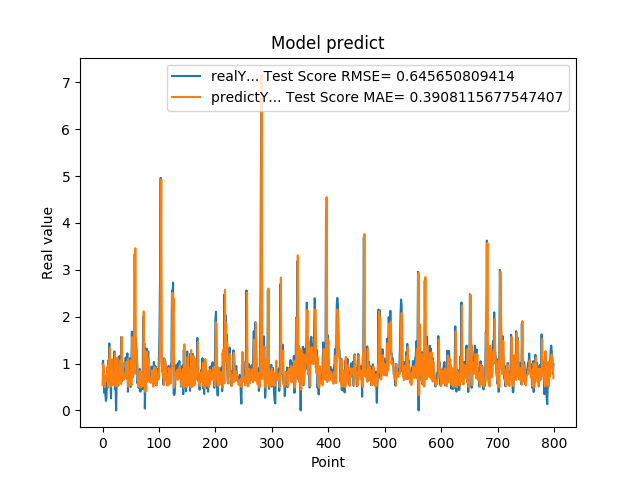

Values plotted in this chart, from the file beside it:
9.919999999999999929e-01, 5.425444292467909158e-01
1.059000000000000163e+00, 9.906888999131222562e-01
7.249999999999999778e-01, 9.242555789094821783e-01
3.729999999999999982e-01, 6.505430079736918003e-01
4.760000000000000342e-01, 4.997110229443214591e-01
3.420000000000000262e-01, 7.208433595793970472e-01
2.019999999999999851e-01, 6.200494963444080909e-01
2.839999999999999747e-01, 7.143098002104814048e-01
7.440000000000001057e-01, 8.371324052162036899e-01
4.850000000000000422e-01, 9.410648928345758391e-01
1.064000000000000057e+00, 5.017232292328162035e-01
8.299999999999999600e-01, 1.085296414033209755e+00
1.429000000000000048e+00, 7.254221502099580388e-01
6.959999999999999520e-01, 1.335386249099502098e+00
5.949999999999999734e-01, 6.453549078256528571e-01
2.570000000000000062e-01, 5.089178272416641224e-01
8.960000000000000187e-01, 5.513725945657765859e-01
5.660000000000000586e-01, 1.087374620650441104e+00
6.400000000000000133e-01, 5.460979390577550552e-01
8.569999999999999840e-01, 5.949296410384871114e-01
6.390000000000000124e-01, 7.840499707234077631e-01
1.258000000000000007e+00, 5.856524398232484385e-01
4.509999999999999565e-01, 1.219306610161659643e+00
6.320000000000000062e-01, 5.154010628501783930e-01
0.000000000000000000e+00, 7.041944754349049873e-01
5.889999999999999680e-01, 5.474285707045568605e-01
7.800000000000000266e-01, 1.127634851799996119e+00
5.500000000000000444e-01, 7.192536457452363141e-01
6.790000000000000480e-01, 5.205612942052675329e-01
7.809999999999999165e-01, 6.412325617912169040e-01
1.159000000000000030e+00, 6.891548748673618219e-01
8.719999999999999973e-01, 1.063932996546205212e+00
6.049999999999999822e-01, 7.571920202260972177e-01
1.564999999999999947e+00, 5.652487165719478623e-01
6.540000000000000258e-01, 1.567452892813066656e+00
1.019000000000000128e+00, 6.256451024170673891e-01
7.359999999999999876e-01, 9.554503490671952814e-01
7.570000000000000062e-01, 6.568429211116971755e-01
8.809999999999998943e-01, 6.628304166473155679e-01
8.850000000000000089e-01, 7.830039581038287233e-01
8.079999999999999405e-01, 7.752210996311108548e-01
1.129999999999999893e+00, 7.095661489184067472e-01
7.399999999999999911e-01, 1.026541631244829889e+00
9.270000000000000462e-01, 6.626758697433667855e-01
1.217999999999999972e+00, 8.327221243112060689e-01
3.989999999999999658e-01, 1.089956781887488457e+00
6.109999999999999876e-01, 4.945013527544854792e-01
7.900000000000000355e-01, 7.446515043856603011e-01
6.400000000000000133e-01, 7.198270480105732894e-01
1.116999999999999993e+00, 5.802424164319965882e-01
5.030000000000000027e-01, 1.066608519119867315e+00
9.549999999999998490e-01, 5.315352153730416029e-01
1.681000000000000050e+00, 9.588171927204848233e-01
7.800000000000000266e-01, 1.568070449397420019e+00
1.058000000000000052e+00, 7.034566598715285002e-01
1.007000000000000117e+00, 9.588810648159069583e-01
8.990000000000000213e-01, 8.711981681041450765e-01
3.339999999999999858e+00, 7.811708191015392932e-01
1.388000000000000123e+00, 3.459663037563803556e+00
1.530000000000000027e+00, 1.103609074971870552e+00
1.328000000000000069e+00, 1.325051035444572145e+00
... 739 more rows
